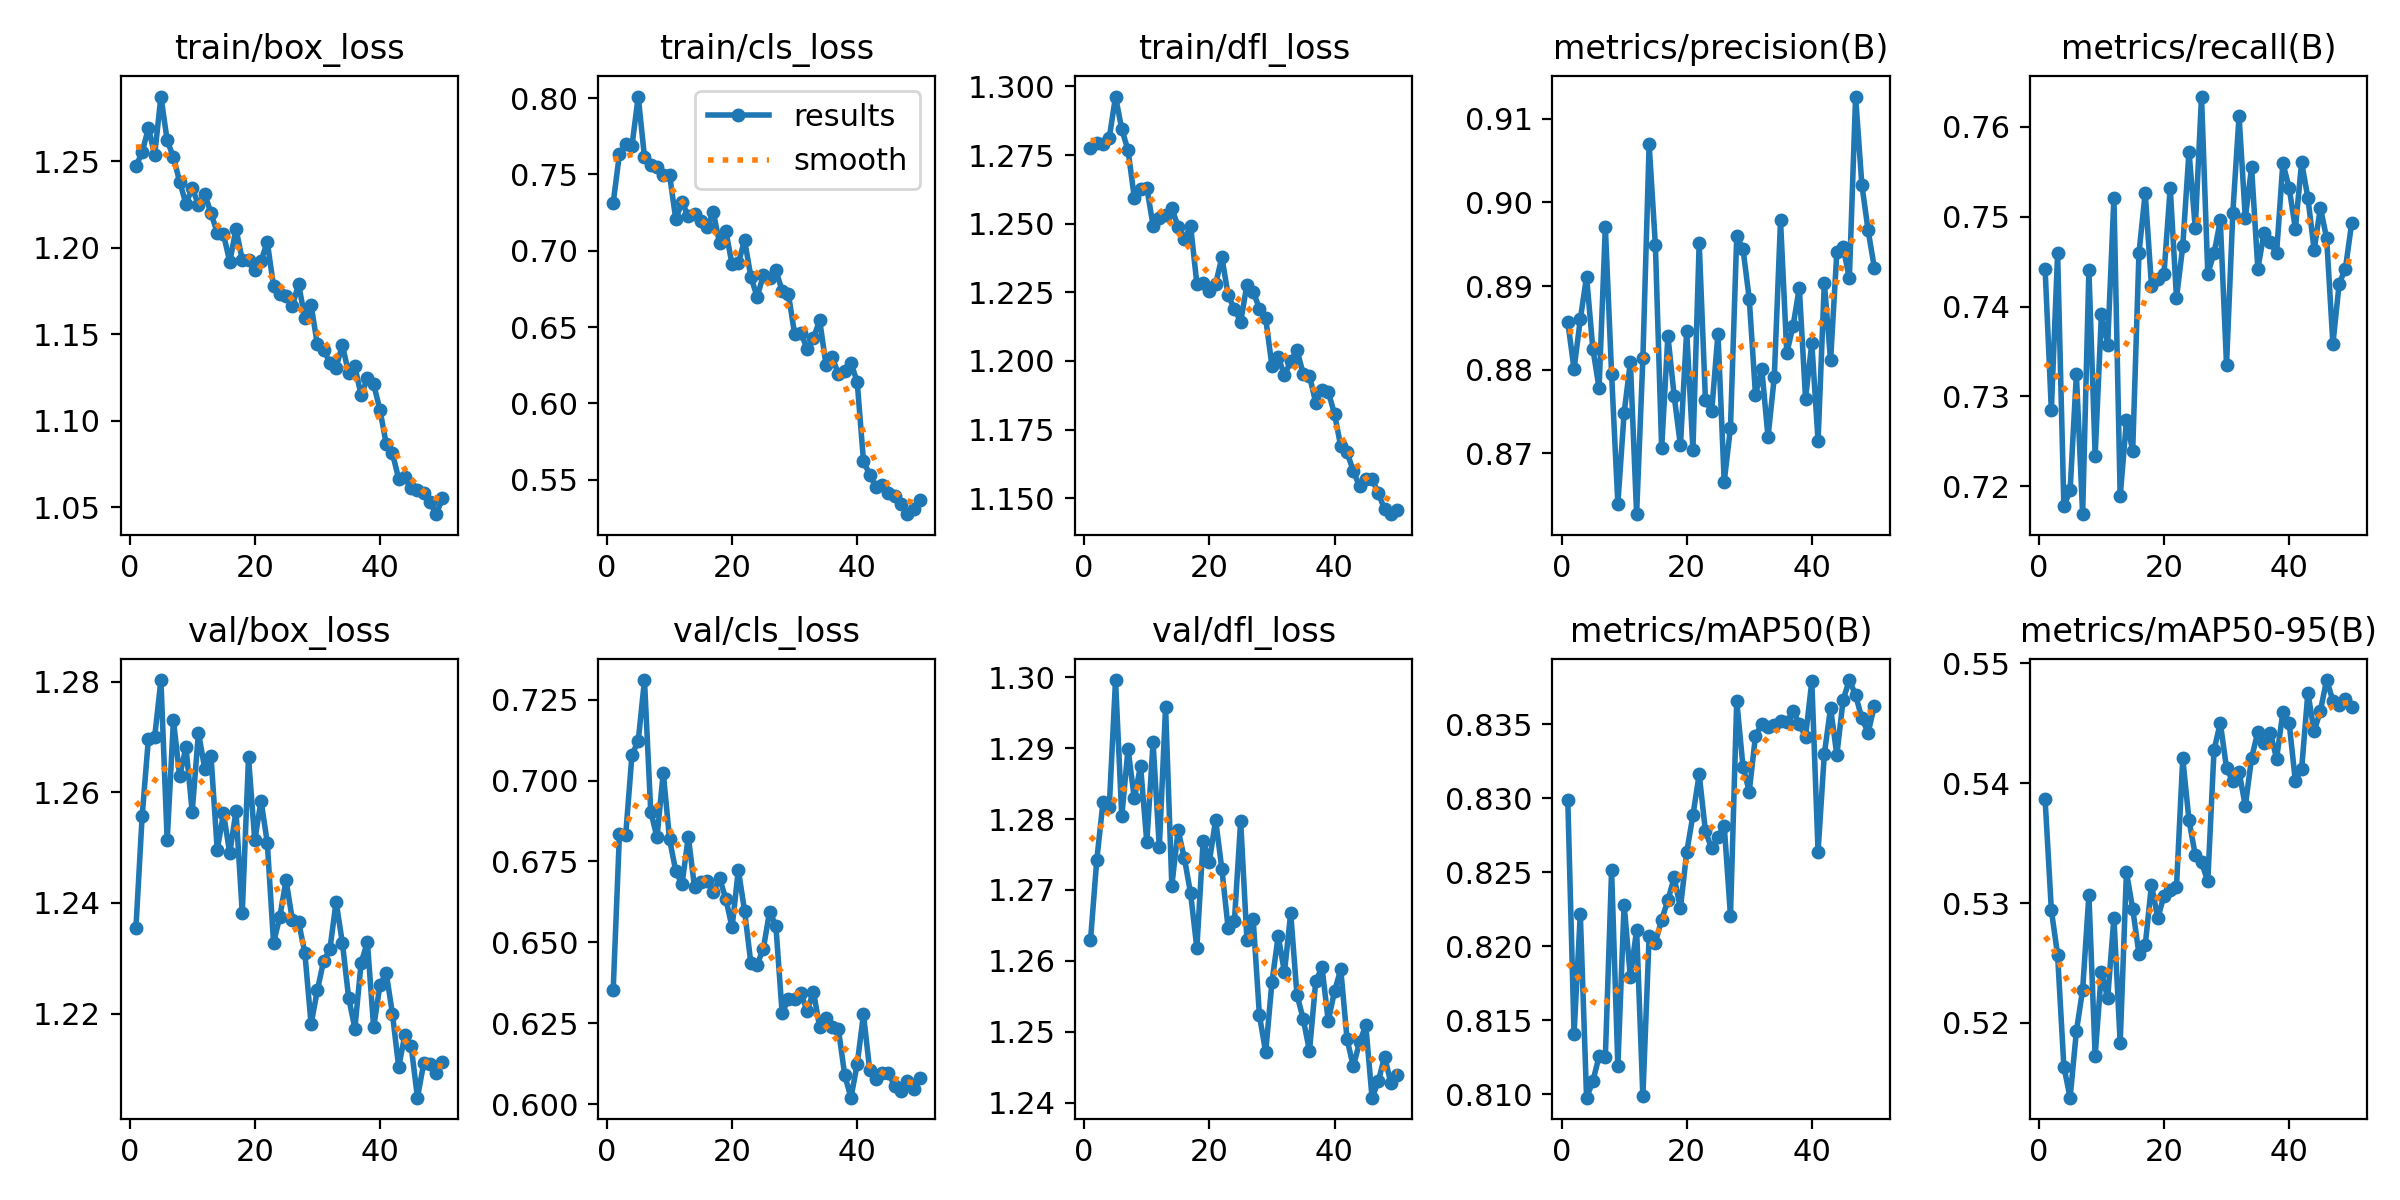

The table this chart was drawn from, first rows:
epoch, train/box_loss, train/cls_loss, train/dfl_loss, metrics/precision(B), metrics/recall(B), metrics/mAP50(B), metrics/mAP50-95(B), val/box_loss, val/cls_loss, val/dfl_loss, lr/pg0, lr/pg1, lr/pg2
1, 1.247, 0.7314, 1.277, 0.8857, 0.7442, 0.8299, 0.5387, 1.235, 0.6353, 1.263, 0.0006619, 0.0006619, 0.0006619
2, 1.255, 0.7634, 1.279, 0.8801, 0.7285, 0.8141, 0.5294, 1.256, 0.6836, 1.274, 0.001302, 0.001302, 0.001302
3, 1.269, 0.7696, 1.279, 0.886, 0.7459, 0.8222, 0.5257, 1.27, 0.6832, 1.282, 0.001916, 0.001916, 0.001916
4, 1.254, 0.7688, 1.281, 0.8911, 0.7177, 0.8098, 0.5164, 1.27, 0.708, 1.282, 0.001881, 0.001881, 0.001881
5, 1.287, 0.801, 1.296, 0.8825, 0.7196, 0.8109, 0.5138, 1.28, 0.7122, 1.3, 0.001881, 0.001881, 0.001881
6, 1.262, 0.7612, 1.284, 0.8778, 0.7325, 0.8125, 0.5193, 1.251, 0.7311, 1.28, 0.001842, 0.001842, 0.001842
7, 1.252, 0.756, 1.277, 0.8971, 0.7169, 0.8125, 0.5228, 1.273, 0.6905, 1.29, 0.001802, 0.001802, 0.001802
8, 1.238, 0.7545, 1.26, 0.8795, 0.7441, 0.8251, 0.5307, 1.263, 0.6825, 1.283, 0.001762, 0.001762, 0.001762
9, 1.225, 0.7496, 1.263, 0.864, 0.7234, 0.8119, 0.5173, 1.268, 0.7025, 1.288, 0.001723, 0.001723, 0.001723
10, 1.234, 0.7499, 1.263, 0.8748, 0.7391, 0.8228, 0.5243, 1.256, 0.6819, 1.277, 0.001683, 0.001683, 0.001683
11, 1.225, 0.7208, 1.249, 0.8809, 0.7358, 0.8179, 0.5221, 1.271, 0.672, 1.291, 0.001644, 0.001644, 0.001644
12, 1.231, 0.732, 1.252, 0.8627, 0.7521, 0.8211, 0.5288, 1.264, 0.668, 1.276, 0.001604, 0.001604, 0.001604
13, 1.22, 0.7226, 1.253, 0.8814, 0.7189, 0.8098, 0.5183, 1.267, 0.6826, 1.296, 0.001564, 0.001564, 0.001564
14, 1.208, 0.7242, 1.256, 0.9069, 0.7273, 0.8207, 0.5326, 1.25, 0.6671, 1.271, 0.001525, 0.001525, 0.001525
15, 1.208, 0.7194, 1.249, 0.8949, 0.7239, 0.8202, 0.5295, 1.256, 0.6685, 1.278, 0.001485, 0.001485, 0.001485
16, 1.192, 0.7154, 1.244, 0.8706, 0.7459, 0.8218, 0.5258, 1.249, 0.669, 1.274, 0.001446, 0.001446, 0.001446
17, 1.211, 0.7251, 1.249, 0.8841, 0.7527, 0.8231, 0.5265, 1.257, 0.6655, 1.27, 0.001406, 0.001406, 0.001406
18, 1.193, 0.7049, 1.228, 0.8769, 0.7423, 0.8246, 0.5315, 1.238, 0.6699, 1.262, 0.001366, 0.001366, 0.001366
19, 1.193, 0.7129, 1.228, 0.871, 0.7431, 0.8226, 0.5288, 1.266, 0.6634, 1.277, 0.001327, 0.001327, 0.001327
20, 1.187, 0.6911, 1.226, 0.8847, 0.7437, 0.8263, 0.5306, 1.251, 0.6546, 1.274, 0.001287, 0.001287, 0.001287
21, 1.192, 0.6917, 1.228, 0.8704, 0.7532, 0.8288, 0.5311, 1.258, 0.6724, 1.28, 0.001248, 0.001248, 0.001248
22, 1.203, 0.707, 1.238, 0.8952, 0.741, 0.8316, 0.5314, 1.251, 0.6597, 1.273, 0.001208, 0.001208, 0.001208
23, 1.178, 0.683, 1.224, 0.8763, 0.7467, 0.8277, 0.5421, 1.233, 0.6436, 1.265, 0.001168, 0.001168, 0.001168
24, 1.173, 0.6698, 1.219, 0.875, 0.7572, 0.8266, 0.5369, 1.238, 0.6431, 1.266, 0.001129, 0.001129, 0.001129
25, 1.172, 0.6838, 1.214, 0.8843, 0.7487, 0.8274, 0.534, 1.244, 0.6481, 1.28, 0.001089, 0.001089, 0.001089
26, 1.166, 0.6822, 1.228, 0.8666, 0.7634, 0.8282, 0.5334, 1.237, 0.6595, 1.263, 0.00105, 0.00105, 0.00105
27, 1.179, 0.6872, 1.225, 0.873, 0.7437, 0.8221, 0.5318, 1.237, 0.6552, 1.266, 0.00101, 0.00101, 0.00101
28, 1.159, 0.6738, 1.219, 0.8959, 0.7459, 0.8366, 0.5428, 1.231, 0.6281, 1.252, 0.0009704, 0.0009704, 0.0009704
29, 1.167, 0.6717, 1.216, 0.8944, 0.7496, 0.8321, 0.5451, 1.218, 0.6326, 1.247, 0.0009308, 0.0009308, 0.0009308
30, 1.144, 0.6454, 1.198, 0.8885, 0.7335, 0.8304, 0.5413, 1.224, 0.6324, 1.257, 0.0008912, 0.0008912, 0.0008912
31, 1.141, 0.6463, 1.201, 0.877, 0.7504, 0.8342, 0.5402, 1.23, 0.6342, 1.264, 0.0008516, 0.0008516, 0.0008516
32, 1.134, 0.6355, 1.195, 0.8801, 0.7612, 0.835, 0.541, 1.232, 0.6288, 1.258, 0.000812, 0.000812, 0.000812
33, 1.131, 0.6426, 1.2, 0.8719, 0.7499, 0.8348, 0.5381, 1.24, 0.6348, 1.267, 0.0007724, 0.0007724, 0.0007724
34, 1.144, 0.6546, 1.204, 0.8791, 0.7555, 0.8349, 0.5421, 1.233, 0.6238, 1.255, 0.0007328, 0.0007328, 0.0007328
35, 1.127, 0.6253, 1.195, 0.8979, 0.7442, 0.8352, 0.5443, 1.223, 0.6265, 1.252, 0.0006932, 0.0006932, 0.0006932
36, 1.131, 0.6305, 1.195, 0.882, 0.7482, 0.8351, 0.5434, 1.217, 0.6239, 1.247, 0.0006536, 0.0006536, 0.0006536
37, 1.115, 0.619, 1.185, 0.8852, 0.7472, 0.8359, 0.5442, 1.229, 0.6231, 1.257, 0.000614, 0.000614, 0.000614
38, 1.125, 0.6213, 1.19, 0.8898, 0.7459, 0.835, 0.5421, 1.233, 0.609, 1.259, 0.0005744, 0.0005744, 0.0005744
39, 1.121, 0.6263, 1.189, 0.8765, 0.756, 0.8341, 0.5459, 1.218, 0.602, 1.252, 0.0005348, 0.0005348, 0.0005348
40, 1.106, 0.6141, 1.181, 0.8832, 0.7532, 0.8379, 0.5451, 1.225, 0.6124, 1.256, 0.0004952, 0.0004952, 0.0004952
41, 1.087, 0.5623, 1.169, 0.8715, 0.7487, 0.8264, 0.5402, 1.227, 0.6277, 1.259, 0.0004556, 0.0004556, 0.0004556
42, 1.081, 0.5531, 1.167, 0.8904, 0.7561, 0.833, 0.5412, 1.22, 0.6105, 1.249, 0.000416, 0.000416, 0.000416
43, 1.066, 0.5453, 1.16, 0.8811, 0.7521, 0.8361, 0.5476, 1.21, 0.6077, 1.245, 0.0003764, 0.0003764, 0.0003764
44, 1.067, 0.5465, 1.154, 0.894, 0.7463, 0.8329, 0.5443, 1.216, 0.6096, 1.248, 0.0003368, 0.0003368, 0.0003368
45, 1.061, 0.5412, 1.157, 0.8946, 0.751, 0.8366, 0.5461, 1.214, 0.6095, 1.251, 0.0002972, 0.0002972, 0.0002972
46, 1.06, 0.5392, 1.157, 0.8909, 0.7476, 0.838, 0.5486, 1.205, 0.6055, 1.241, 0.0002576, 0.0002576, 0.0002576
47, 1.058, 0.5341, 1.152, 0.9127, 0.7358, 0.837, 0.5469, 1.211, 0.604, 1.243, 0.000218, 0.000218, 0.000218
48, 1.053, 0.5274, 1.146, 0.9021, 0.7425, 0.8354, 0.5465, 1.211, 0.6072, 1.246, 0.0001784, 0.0001784, 0.0001784
49, 1.046, 0.5306, 1.144, 0.8966, 0.7442, 0.8344, 0.5471, 1.209, 0.6047, 1.243, 0.0001388, 0.0001388, 0.0001388
50, 1.055, 0.5367, 1.146, 0.8922, 0.7493, 0.8362, 0.5464, 1.211, 0.6079, 1.244, 9.92e-05, 9.92e-05, 9.92e-05
